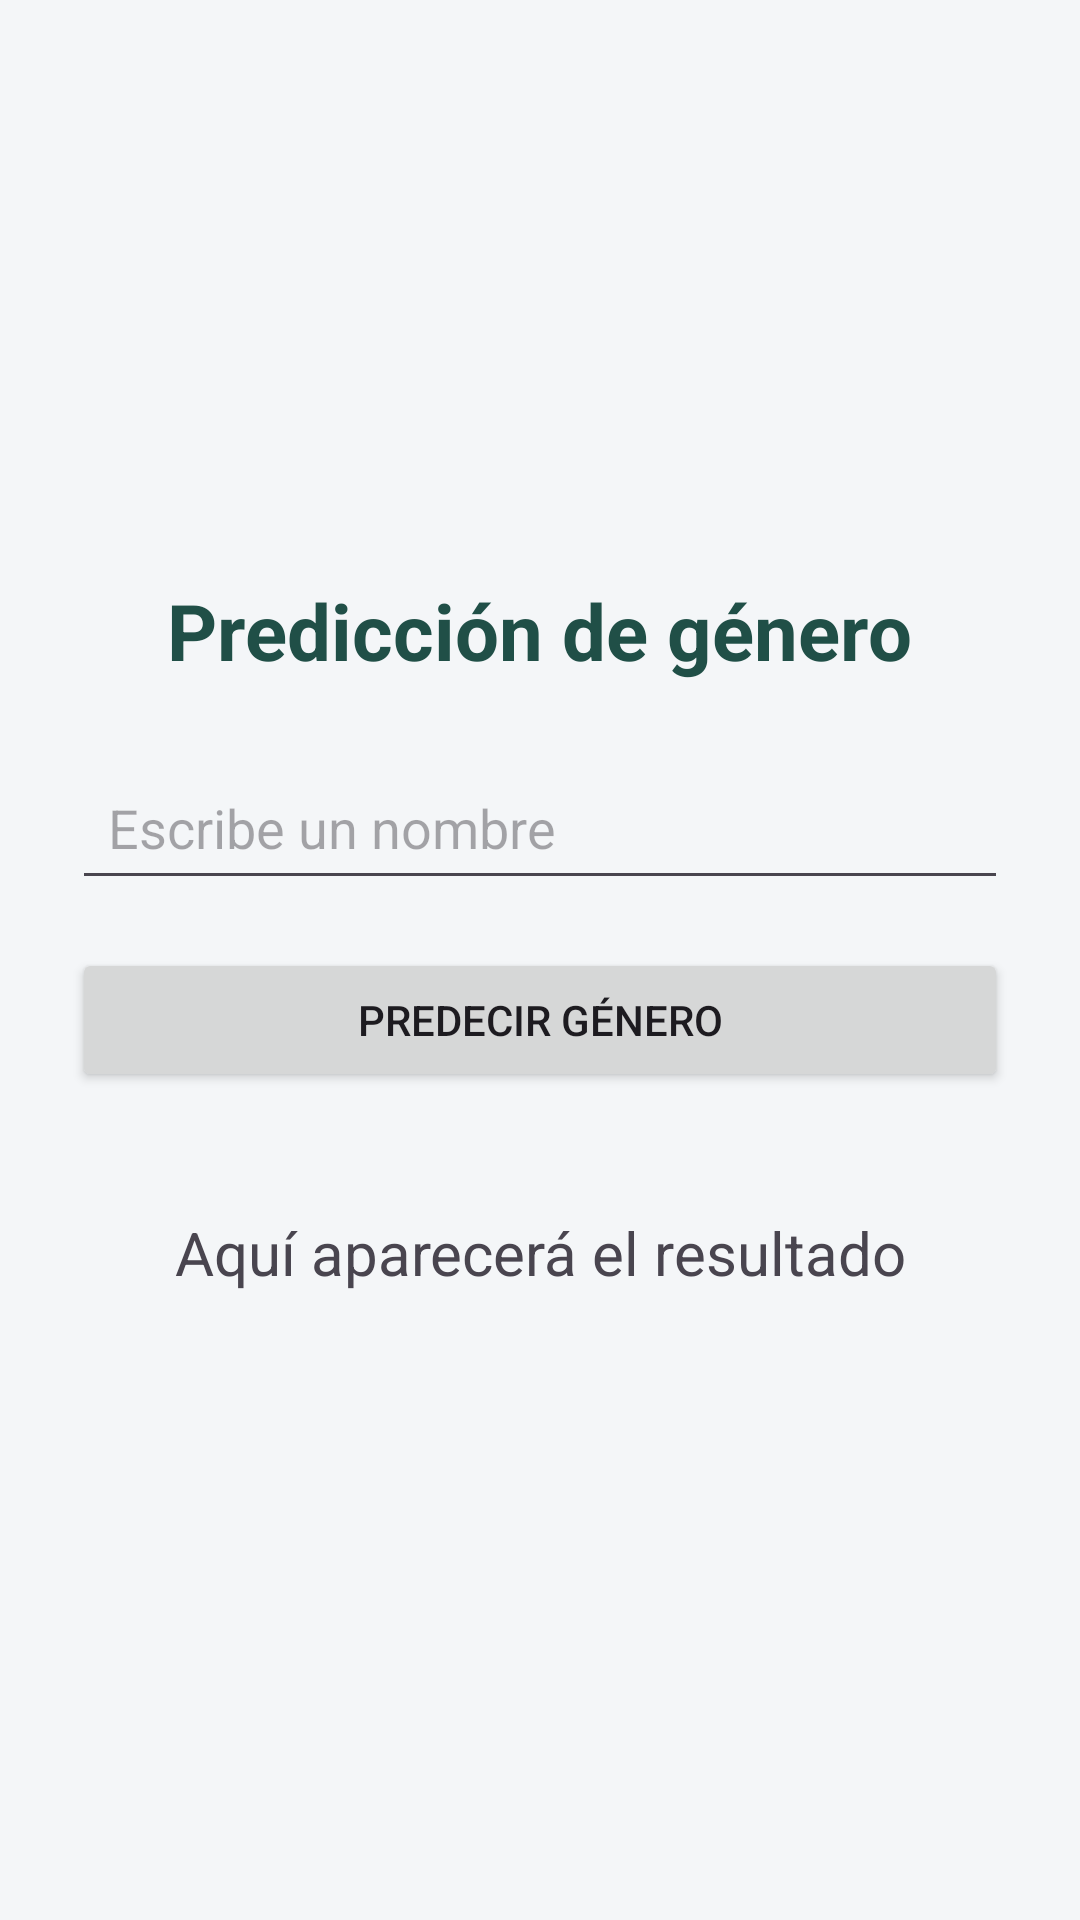

Reconstruct the res/layout file that produces this screen, plus the resources it refers to.
<!-- AndroidManifest.xml: application theme Theme.APIS_TAREA -->
<!-- res/layout/activity_genero.xml -->
<?xml version="1.0" encoding="utf-8"?>
<LinearLayout xmlns:android="http://schemas.android.com/apk/res/android"
    android:id="@+id/layoutGenero"
    android:layout_width="match_parent"
    android:layout_height="match_parent"
    android:orientation="vertical"
    android:gravity="center"
    android:padding="24dp"
    android:background="#F4F6F8">

    <TextView
        android:layout_width="wrap_content"
        android:layout_height="wrap_content"
        android:text="Predicción de género"
        android:textSize="26sp"
        android:textStyle="bold"
        android:textColor="#204F47"
        android:layout_marginBottom="24dp" />

    <EditText
        android:id="@+id/etNombre"
        android:layout_width="match_parent"
        android:layout_height="wrap_content"
        android:hint="Escribe un nombre"
        android:inputType="textCapWords"
        android:maxLines="1"
        android:padding="12dp" />

    <Button
        android:id="@+id/btnPredecir"
        android:layout_width="match_parent"
        android:layout_height="wrap_content"
        android:text="Predecir género"
        android:layout_marginTop="16dp" />

    <TextView
        android:id="@+id/tvResultado"
        android:layout_width="match_parent"
        android:layout_height="wrap_content"
        android:text="Aquí aparecerá el resultado"
        android:textSize="20sp"
        android:gravity="center"
        android:layout_marginTop="24dp"
        android:padding="16dp" />

</LinearLayout>
<!-- resources referenced by this layout -->
<resources>
  <style name="Theme.APIS_TAREA" parent="Base.Theme.APIS_TAREA" />
  <style name="Base.Theme.APIS_TAREA" parent="Theme.Material3.DayNight.NoActionBar">
          
          
      </style>
</resources>
